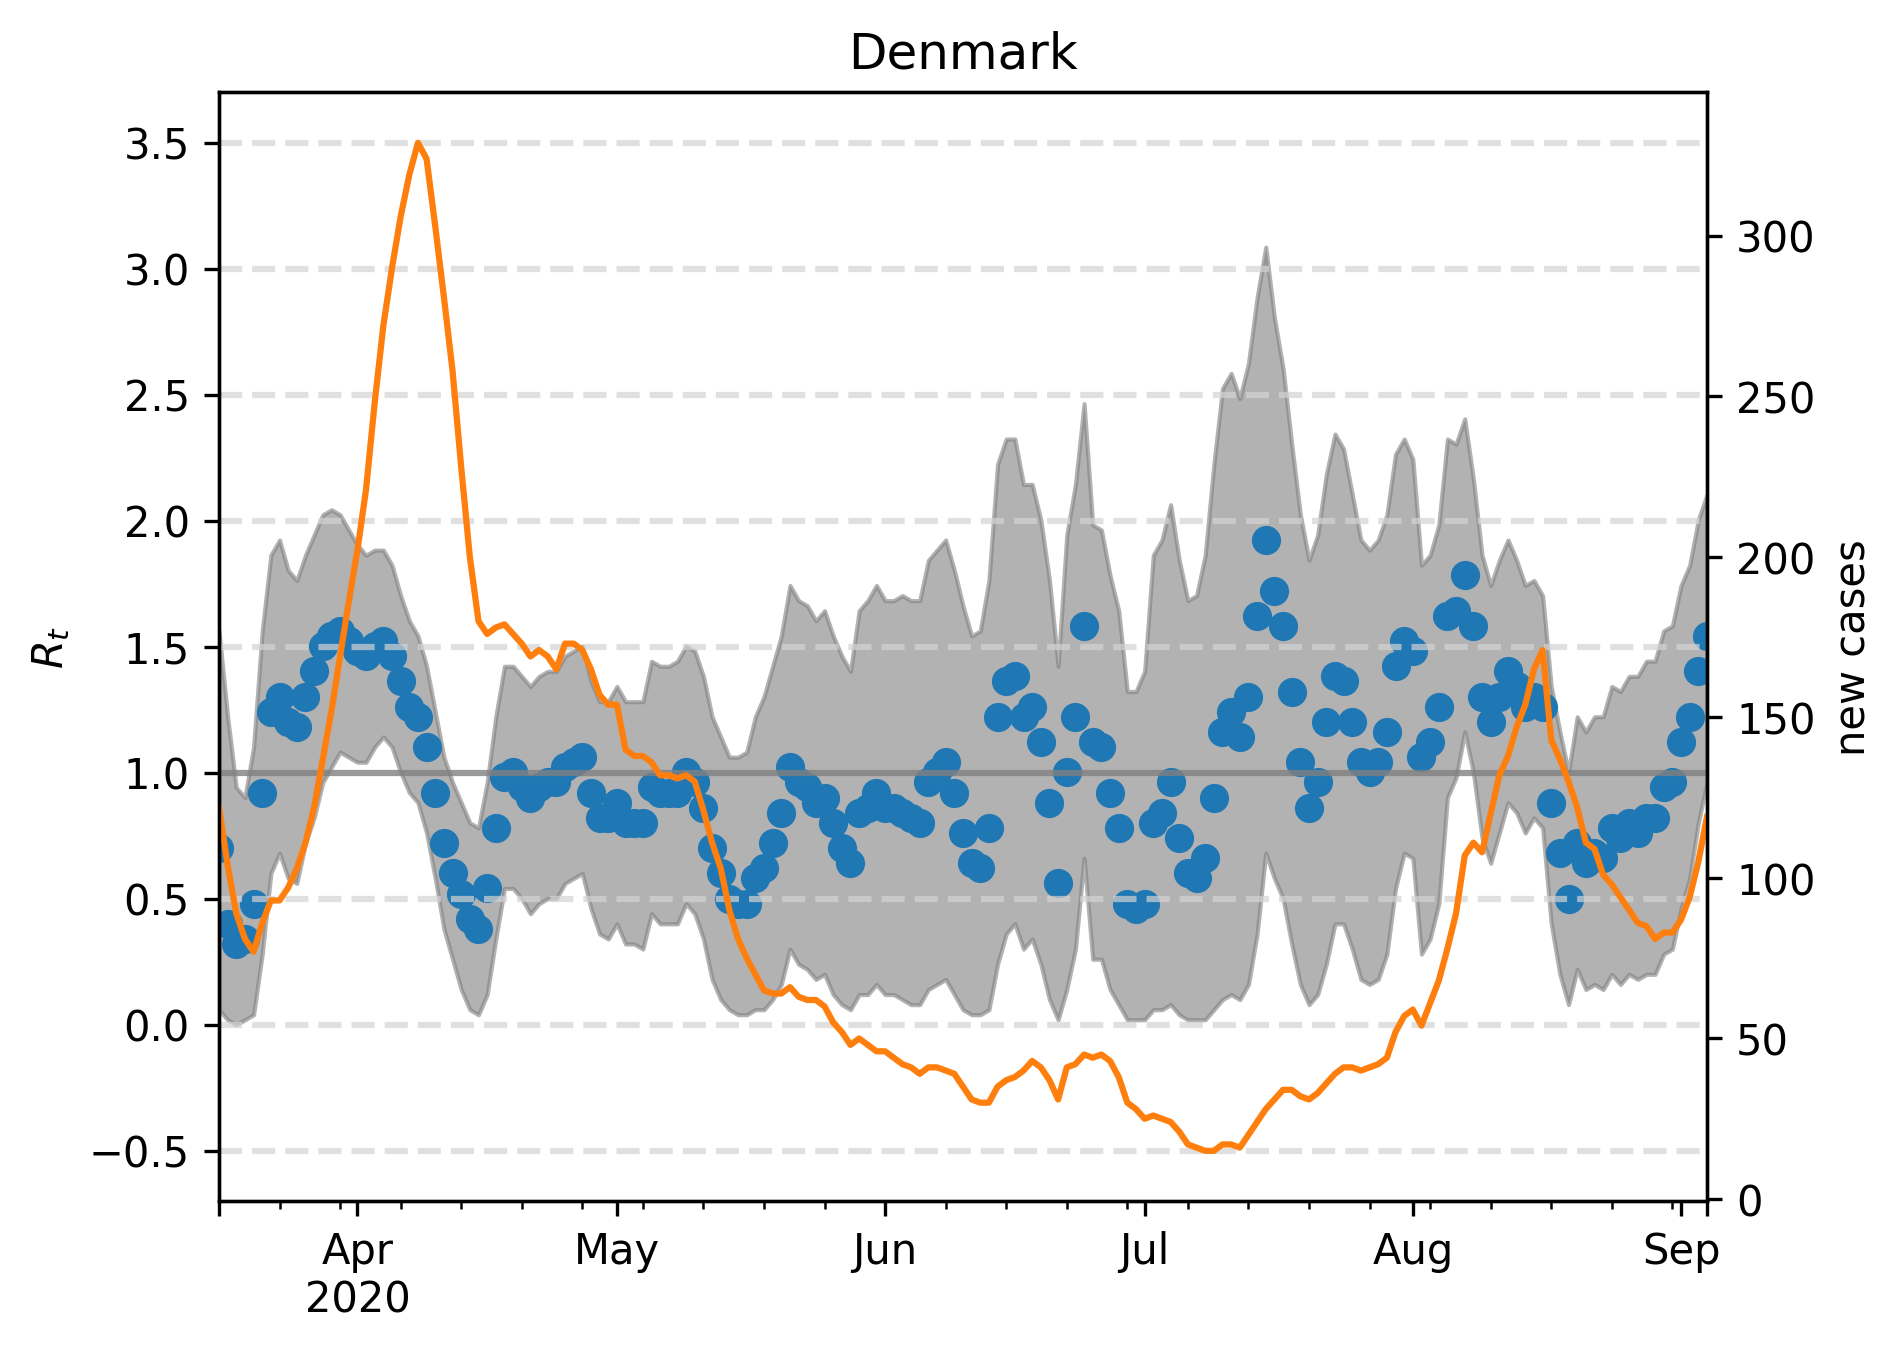

Data behind this chart, as committed beside it:
, median, lower, upper, cases, one, hl-0.5, hl0.0, hl0.5, hl1.5, hl2.0, hl2.5, hl3.0, hl3.5
2020-03-16, 0.7014, 0.06012, 1.563, 122.0, 1, -0.5, 0.0, 0.5, 1.5, 2.0, 2.5, 3.0, 3.5
2020-03-17, 0.4008, 0.02004, 1.222, 104.0, 1, -0.5, 0.0, 0.5, 1.5, 2.0, 2.5, 3.0, 3.5
2020-03-18, 0.3206, 0.0, 0.9419, 89.0, 1, -0.5, 0.0, 0.5, 1.5, 2.0, 2.5, 3.0, 3.5
2020-03-19, 0.3407, 0.02004, 0.9018, 81.0, 1, -0.5, 0.0, 0.5, 1.5, 2.0, 2.5, 3.0, 3.5
2020-03-20, 0.481, 0.04008, 1.102, 77.0, 1, -0.5, 0.0, 0.5, 1.5, 2.0, 2.5, 3.0, 3.5
2020-03-21, 0.9218, 0.2806, 1.563, 86.0, 1, -0.5, 0.0, 0.5, 1.5, 2.0, 2.5, 3.0, 3.5
2020-03-22, 1.242, 0.6012, 1.864, 93.0, 1, -0.5, 0.0, 0.5, 1.5, 2.0, 2.5, 3.0, 3.5
2020-03-23, 1.303, 0.6814, 1.924, 93.0, 1, -0.5, 0.0, 0.5, 1.5, 2.0, 2.5, 3.0, 3.5
2020-03-24, 1.202, 0.5812, 1.804, 97.0, 1, -0.5, 0.0, 0.5, 1.5, 2.0, 2.5, 3.0, 3.5
2020-03-25, 1.182, 0.5611, 1.764, 103.0, 1, -0.5, 0.0, 0.5, 1.5, 2.0, 2.5, 3.0, 3.5
2020-03-26, 1.303, 0.7214, 1.864, 111.0, 1, -0.5, 0.0, 0.5, 1.5, 2.0, 2.5, 3.0, 3.5
2020-03-27, 1.403, 0.8216, 1.944, 122.0, 1, -0.5, 0.0, 0.5, 1.5, 2.0, 2.5, 3.0, 3.5
2020-03-28, 1.503, 0.9619, 2.024, 137.0, 1, -0.5, 0.0, 0.5, 1.5, 2.0, 2.5, 3.0, 3.5
2020-03-29, 1.543, 1.022, 2.044, 152.0, 1, -0.5, 0.0, 0.5, 1.5, 2.0, 2.5, 3.0, 3.5
2020-03-30, 1.563, 1.082, 2.024, 169.0, 1, -0.5, 0.0, 0.5, 1.5, 2.0, 2.5, 3.0, 3.5
2020-03-31, 1.523, 1.062, 1.964, 186.0, 1, -0.5, 0.0, 0.5, 1.5, 2.0, 2.5, 3.0, 3.5
2020-04-01, 1.483, 1.042, 1.904, 202.0, 1, -0.5, 0.0, 0.5, 1.5, 2.0, 2.5, 3.0, 3.5
2020-04-02, 1.463, 1.042, 1.864, 221.0, 1, -0.5, 0.0, 0.5, 1.5, 2.0, 2.5, 3.0, 3.5
2020-04-03, 1.503, 1.102, 1.884, 248.0, 1, -0.5, 0.0, 0.5, 1.5, 2.0, 2.5, 3.0, 3.5
2020-04-04, 1.523, 1.142, 1.884, 272.0, 1, -0.5, 0.0, 0.5, 1.5, 2.0, 2.5, 3.0, 3.5
2020-04-05, 1.463, 1.102, 1.824, 290.0, 1, -0.5, 0.0, 0.5, 1.5, 2.0, 2.5, 3.0, 3.5
2020-04-06, 1.363, 1.002, 1.703, 306.0, 1, -0.5, 0.0, 0.5, 1.5, 2.0, 2.5, 3.0, 3.5
2020-04-07, 1.263, 0.9218, 1.603, 319.0, 1, -0.5, 0.0, 0.5, 1.5, 2.0, 2.5, 3.0, 3.5
2020-04-08, 1.222, 0.8818, 1.543, 329.0, 1, -0.5, 0.0, 0.5, 1.5, 2.0, 2.5, 3.0, 3.5
2020-04-09, 1.102, 0.7615, 1.423, 324.0, 1, -0.5, 0.0, 0.5, 1.5, 2.0, 2.5, 3.0, 3.5
2020-04-10, 0.9218, 0.5812, 1.242, 303.0, 1, -0.5, 0.0, 0.5, 1.5, 2.0, 2.5, 3.0, 3.5
2020-04-11, 0.7214, 0.3808, 1.062, 281.0, 1, -0.5, 0.0, 0.5, 1.5, 2.0, 2.5, 3.0, 3.5
2020-04-12, 0.6012, 0.2605, 0.9619, 258.0, 1, -0.5, 0.0, 0.5, 1.5, 2.0, 2.5, 3.0, 3.5
2020-04-13, 0.521, 0.1403, 0.8818, 228.0, 1, -0.5, 0.0, 0.5, 1.5, 2.0, 2.5, 3.0, 3.5
2020-04-14, 0.4208, 0.06012, 0.8016, 200.0, 1, -0.5, 0.0, 0.5, 1.5, 2.0, 2.5, 3.0, 3.5
2020-04-15, 0.3808, 0.04008, 0.7816, 180.0, 1, -0.5, 0.0, 0.5, 1.5, 2.0, 2.5, 3.0, 3.5
2020-04-16, 0.5411, 0.1202, 0.9619, 176.0, 1, -0.5, 0.0, 0.5, 1.5, 2.0, 2.5, 3.0, 3.5
2020-04-17, 0.7816, 0.3407, 1.222, 178.0, 1, -0.5, 0.0, 0.5, 1.5, 2.0, 2.5, 3.0, 3.5
2020-04-18, 0.982, 0.5411, 1.423, 179.0, 1, -0.5, 0.0, 0.5, 1.5, 2.0, 2.5, 3.0, 3.5
2020-04-19, 1.002, 0.5411, 1.423, 176.0, 1, -0.5, 0.0, 0.5, 1.5, 2.0, 2.5, 3.0, 3.5
2020-04-20, 0.9419, 0.501, 1.383, 173.0, 1, -0.5, 0.0, 0.5, 1.5, 2.0, 2.5, 3.0, 3.5
2020-04-21, 0.9018, 0.4409, 1.343, 169.0, 1, -0.5, 0.0, 0.5, 1.5, 2.0, 2.5, 3.0, 3.5
2020-04-22, 0.9419, 0.481, 1.383, 171.0, 1, -0.5, 0.0, 0.5, 1.5, 2.0, 2.5, 3.0, 3.5
2020-04-23, 0.9619, 0.501, 1.403, 169.0, 1, -0.5, 0.0, 0.5, 1.5, 2.0, 2.5, 3.0, 3.5
2020-04-24, 0.9619, 0.501, 1.403, 165.0, 1, -0.5, 0.0, 0.5, 1.5, 2.0, 2.5, 3.0, 3.5
2020-04-25, 1.022, 0.5611, 1.463, 173.0, 1, -0.5, 0.0, 0.5, 1.5, 2.0, 2.5, 3.0, 3.5
2020-04-26, 1.042, 0.5812, 1.483, 173.0, 1, -0.5, 0.0, 0.5, 1.5, 2.0, 2.5, 3.0, 3.5
2020-04-27, 1.062, 0.6012, 1.503, 171.0, 1, -0.5, 0.0, 0.5, 1.5, 2.0, 2.5, 3.0, 3.5
2020-04-28, 0.9218, 0.4609, 1.363, 165.0, 1, -0.5, 0.0, 0.5, 1.5, 2.0, 2.5, 3.0, 3.5
2020-04-29, 0.8216, 0.3607, 1.283, 157.0, 1, -0.5, 0.0, 0.5, 1.5, 2.0, 2.5, 3.0, 3.5
2020-04-30, 0.8216, 0.3407, 1.283, 154.0, 1, -0.5, 0.0, 0.5, 1.5, 2.0, 2.5, 3.0, 3.5
2020-05-01, 0.8818, 0.4008, 1.343, 154.0, 1, -0.5, 0.0, 0.5, 1.5, 2.0, 2.5, 3.0, 3.5
2020-05-02, 0.8016, 0.3206, 1.283, 140.0, 1, -0.5, 0.0, 0.5, 1.5, 2.0, 2.5, 3.0, 3.5
2020-05-03, 0.8016, 0.3206, 1.283, 138.0, 1, -0.5, 0.0, 0.5, 1.5, 2.0, 2.5, 3.0, 3.5
2020-05-04, 0.8016, 0.3006, 1.283, 138.0, 1, -0.5, 0.0, 0.5, 1.5, 2.0, 2.5, 3.0, 3.5
2020-05-05, 0.9419, 0.4409, 1.443, 136.0, 1, -0.5, 0.0, 0.5, 1.5, 2.0, 2.5, 3.0, 3.5
2020-05-06, 0.9218, 0.4008, 1.423, 132.0, 1, -0.5, 0.0, 0.5, 1.5, 2.0, 2.5, 3.0, 3.5
2020-05-07, 0.9218, 0.4008, 1.423, 132.0, 1, -0.5, 0.0, 0.5, 1.5, 2.0, 2.5, 3.0, 3.5
2020-05-08, 0.9218, 0.4008, 1.443, 131.0, 1, -0.5, 0.0, 0.5, 1.5, 2.0, 2.5, 3.0, 3.5
2020-05-09, 1.002, 0.481, 1.503, 132.0, 1, -0.5, 0.0, 0.5, 1.5, 2.0, 2.5, 3.0, 3.5
2020-05-10, 0.9619, 0.4409, 1.483, 130.0, 1, -0.5, 0.0, 0.5, 1.5, 2.0, 2.5, 3.0, 3.5
2020-05-11, 0.8617, 0.3407, 1.383, 121.0, 1, -0.5, 0.0, 0.5, 1.5, 2.0, 2.5, 3.0, 3.5
2020-05-12, 0.7014, 0.1804, 1.222, 111.0, 1, -0.5, 0.0, 0.5, 1.5, 2.0, 2.5, 3.0, 3.5
2020-05-13, 0.6012, 0.1002, 1.142, 103.0, 1, -0.5, 0.0, 0.5, 1.5, 2.0, 2.5, 3.0, 3.5
2020-05-14, 0.501, 0.06012, 1.062, 90.0, 1, -0.5, 0.0, 0.5, 1.5, 2.0, 2.5, 3.0, 3.5
... 113 more rows
